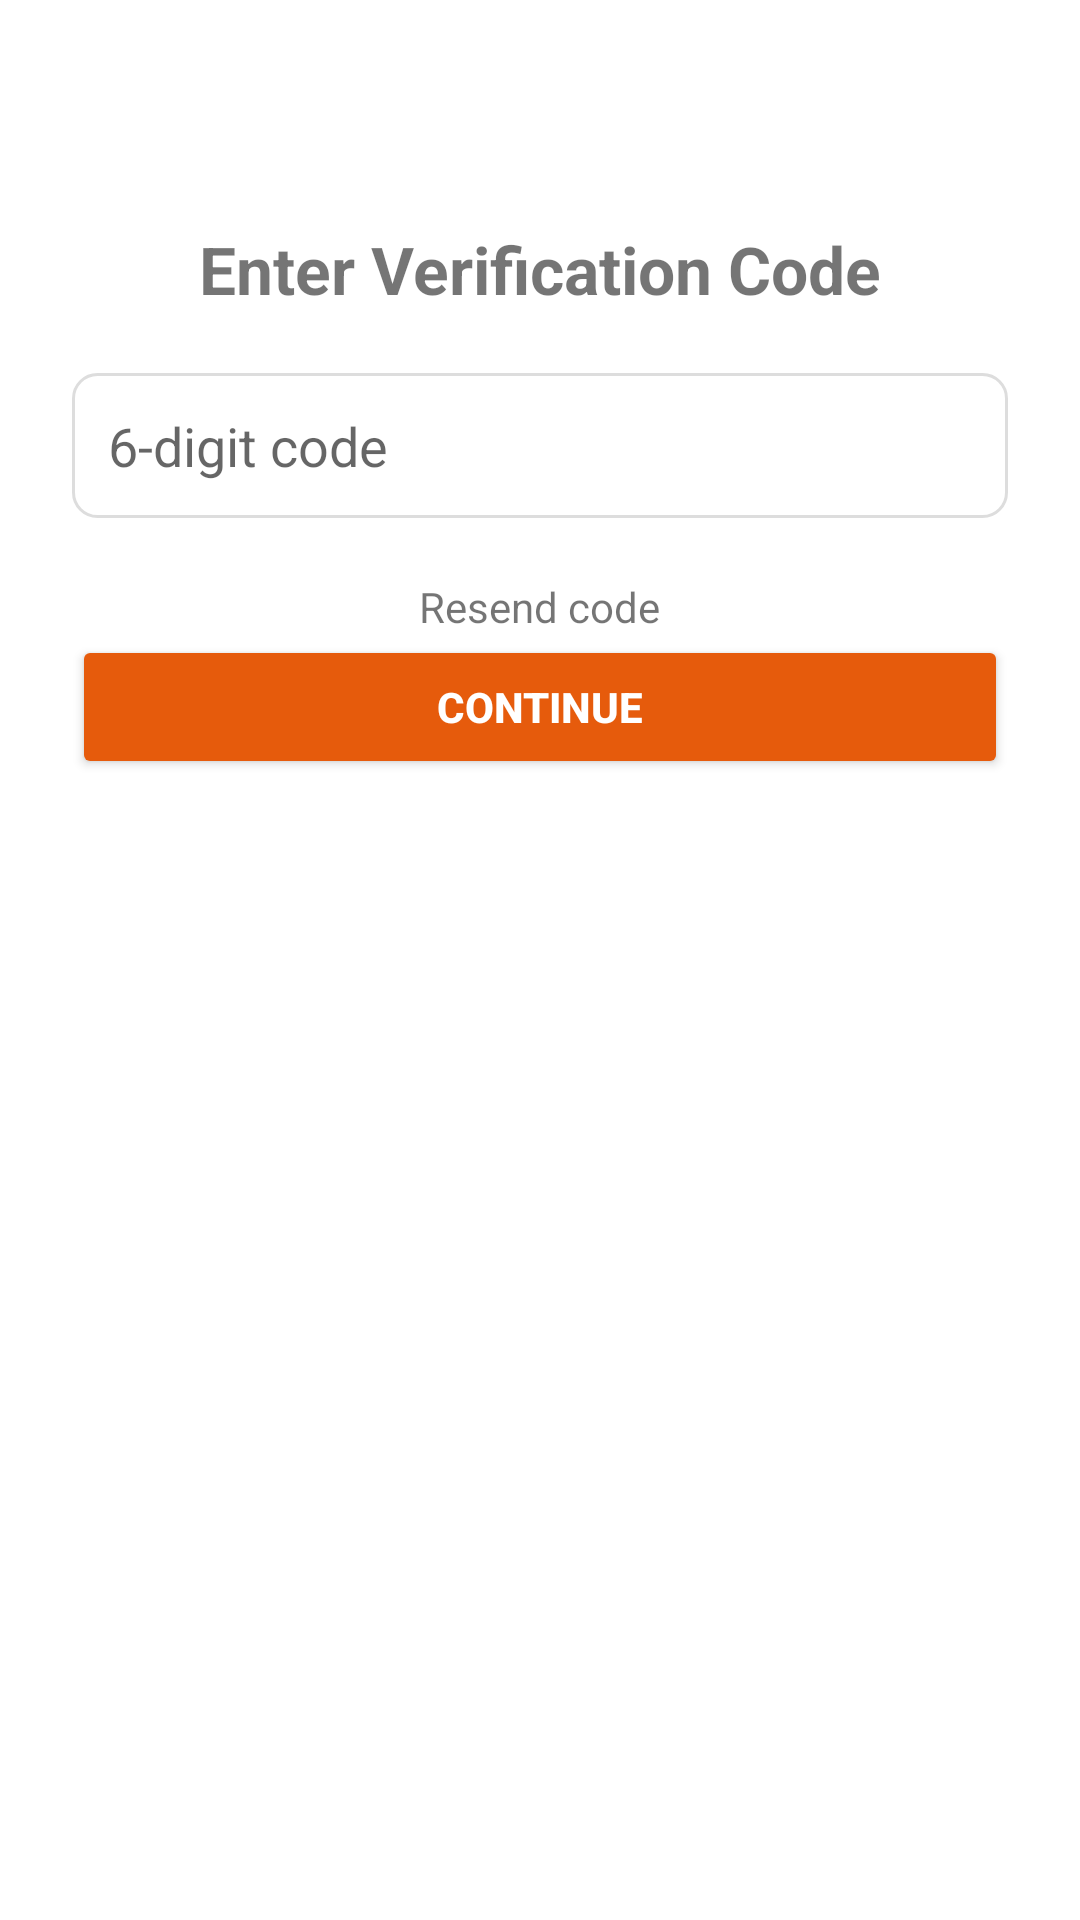

The Android layout XML behind this screen, and the referenced resources:
<!-- AndroidManifest.xml: application theme Theme.CodeKendra -->
<!-- res/layout/activity_enter_verification_code.xml -->
<?xml version="1.0" encoding="utf-8"?>
<ScrollView xmlns:android="http://schemas.android.com/apk/res/android"
    android:layout_width="match_parent"
    android:layout_height="match_parent"
    android:padding="24dp">

    <LinearLayout
        android:layout_width="match_parent"
        android:layout_height="wrap_content"
        android:orientation="vertical"
        android:gravity="center">

        <ImageView
            android:layout_width="285dp"
            android:layout_height="51dp"

            android:src="@drawable/code_kendra_3" />

        <TextView
            android:layout_width="wrap_content"
            android:layout_height="wrap_content"
            android:text="Enter Verification Code"
            android:textSize="22sp"
            android:textStyle="bold"
            android:layout_gravity="center_horizontal"
            android:layout_marginBottom="20dp" />

        <EditText
            android:id="@+id/etCode"
            android:layout_width="match_parent"
            android:layout_height="wrap_content"
            android:hint="6-digit code"
            android:inputType="number"
            android:padding="12dp"
            android:layout_marginBottom="20dp"
            android:background="@drawable/input_background" />
        <TextView
            android:layout_width="wrap_content"
            android:layout_height="wrap_content"
            android:text="Resend code"
            android:id="@+id/resend_code_verify"/>
        <Button
            android:id="@+id/btnVerifyCode"
            android:layout_width="match_parent"
            android:layout_height="wrap_content"
            android:text="Continue"
            android:backgroundTint="#e65b0c"
            android:textColor="#fff"
            android:textStyle="bold" />
    </LinearLayout>
</ScrollView>
<!-- resources referenced by this layout -->
<resources>
  <!-- drawable input_background (drawable) -->
  <shape xmlns:android="http://schemas.android.com/apk/res/android"
      android:shape="rectangle">
      <solid android:color="#FFFFFF" />
      <corners android:radius="8dp" />
      <stroke
          android:width="1dp"
          android:color="#DDDDDD" />
  </shape>
  <style name="Theme.CodeKendra" parent="Theme.MaterialComponents.DayNight.NoActionBar" />
</resources>
